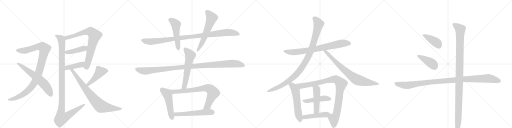
t = 0.00 s
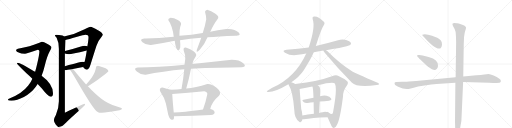
t = 4.65 s
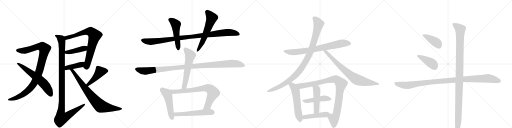
t = 9.30 s
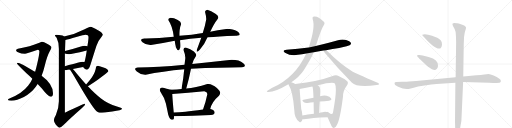
t = 13.95 s
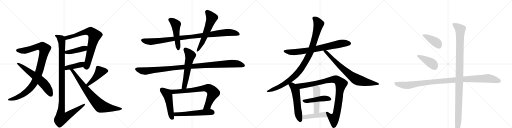
t = 18.60 s
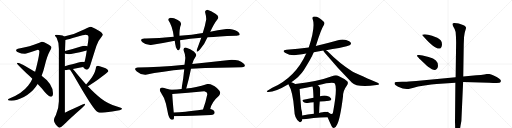
t = 23.25 s

The animated SVG that drew these frames (rendered in a browser with its animation timeline set to each time). Animation: 28 CSS @keyframes rules; one cycle of 23.25 s.

<svg version="1.1" viewBox="0 0 4096 1024" xmlns="http://www.w3.org/2000/svg">
  <g stroke="lightgray" stroke-dasharray="1,1" stroke-width="1" transform="scale(4, 4)">
    <line x1="0" y1="0" x2="256" y2="256"></line>
    <line x1="256" y1="0" x2="0" y2="256"></line>
    <line x1="128" y1="0" x2="128" y2="256"></line>
    <line x1="0" y1="128" x2="256" y2="128"></line>
    <line x1="256" y1="0" x2="512" y2="256"></line>
    <line x1="512" y1="0" x2="256" y2="256"></line>
    <line x1="384" y1="0" x2="384" y2="256"></line>
    <line x1="256" y1="128" x2="512" y2="128"></line>
    <line x1="512" y1="0" x2="768" y2="256"></line>
    <line x1="768" y1="0" x2="512" y2="256"></line>
    <line x1="640" y1="0" x2="640" y2="256"></line>
    <line x1="512" y1="128" x2="768" y2="128"></line>
    <line x1="768" y1="0" x2="1024" y2="256"></line>
    <line x1="1024" y1="0" x2="768" y2="256"></line>
    <line x1="896" y1="0" x2="896" y2="256"></line>
    <line x1="768" y1="128" x2="1024" y2="128"></line>
  </g>
<g transform="scale(1, -1) translate(0, -850)">
   <style type="text/css">
    @keyframes keyframes0 {
      from {
       stroke: black;
       stroke-dashoffset: 1025;
       stroke-width: 128;
       }
       77% {
       animation-timing-function: step-end;
       stroke: black;
       stroke-dashoffset: 0;
       stroke-width: 128;
       }
       to {
       stroke: black;
       stroke-width: 1024;
       }
       }
       #make-me-a-hanzi-animation-0 {
         animation: keyframes0 1.084147s both;
         animation-delay: 0.000000s;
         animation-timing-function: linear;
       }
    @keyframes keyframes1 {
      from {
       stroke: black;
       stroke-dashoffset: 628;
       stroke-width: 128;
       }
       67% {
       animation-timing-function: step-end;
       stroke: black;
       stroke-dashoffset: 0;
       stroke-width: 128;
       }
       to {
       stroke: black;
       stroke-width: 1024;
       }
       }
       #make-me-a-hanzi-animation-1 {
         animation: keyframes1 0.761068s both;
         animation-delay: 1.084147s;
         animation-timing-function: linear;
       }
    @keyframes keyframes2 {
      from {
       stroke: black;
       stroke-dashoffset: 780;
       stroke-width: 128;
       }
       72% {
       animation-timing-function: step-end;
       stroke: black;
       stroke-dashoffset: 0;
       stroke-width: 128;
       }
       to {
       stroke: black;
       stroke-width: 1024;
       }
       }
       #make-me-a-hanzi-animation-2 {
         animation: keyframes2 0.884766s both;
         animation-delay: 1.845215s;
         animation-timing-function: linear;
       }
    @keyframes keyframes3 {
      from {
       stroke: black;
       stroke-dashoffset: 430;
       stroke-width: 128;
       }
       58% {
       animation-timing-function: step-end;
       stroke: black;
       stroke-dashoffset: 0;
       stroke-width: 128;
       }
       to {
       stroke: black;
       stroke-width: 1024;
       }
       }
       #make-me-a-hanzi-animation-3 {
         animation: keyframes3 0.599935s both;
         animation-delay: 2.729980s;
         animation-timing-function: linear;
       }
    @keyframes keyframes4 {
      from {
       stroke: black;
       stroke-dashoffset: 414;
       stroke-width: 128;
       }
       57% {
       animation-timing-function: step-end;
       stroke: black;
       stroke-dashoffset: 0;
       stroke-width: 128;
       }
       to {
       stroke: black;
       stroke-width: 1024;
       }
       }
       #make-me-a-hanzi-animation-4 {
         animation: keyframes4 0.586914s both;
         animation-delay: 3.329915s;
         animation-timing-function: linear;
       }
    @keyframes keyframes5 {
      from {
       stroke: black;
       stroke-dashoffset: 1157;
       stroke-width: 128;
       }
       79% {
       animation-timing-function: step-end;
       stroke: black;
       stroke-dashoffset: 0;
       stroke-width: 128;
       }
       to {
       stroke: black;
       stroke-width: 1024;
       }
       }
       #make-me-a-hanzi-animation-5 {
         animation: keyframes5 1.191569s both;
         animation-delay: 3.916829s;
         animation-timing-function: linear;
       }
    @keyframes keyframes6 {
      from {
       stroke: black;
       stroke-dashoffset: 464;
       stroke-width: 128;
       }
       60% {
       animation-timing-function: step-end;
       stroke: black;
       stroke-dashoffset: 0;
       stroke-width: 128;
       }
       to {
       stroke: black;
       stroke-width: 1024;
       }
       }
       #make-me-a-hanzi-animation-6 {
         animation: keyframes6 0.627604s both;
         animation-delay: 5.108398s;
         animation-timing-function: linear;
       }
    @keyframes keyframes7 {
      from {
       stroke: black;
       stroke-dashoffset: 803;
       stroke-width: 128;
       }
       72% {
       animation-timing-function: step-end;
       stroke: black;
       stroke-dashoffset: 0;
       stroke-width: 128;
       }
       to {
       stroke: black;
       stroke-width: 1024;
       }
       }
       #make-me-a-hanzi-animation-7 {
         animation: keyframes7 0.903483s both;
         animation-delay: 5.736003s;
         animation-timing-function: linear;
       }
    @keyframes keyframes8 {
      from {
       stroke: black;
       stroke-dashoffset: 1028;
       stroke-width: 128;
       }
       77% {
       animation-timing-function: step-end;
       stroke: black;
       stroke-dashoffset: 0;
       stroke-width: 128;
       }
       to {
       stroke: black;
       stroke-width: 1024;
       }
       }
       #make-me-a-hanzi-animation-8 {
         animation: keyframes8 1.086589s both;
         animation-delay: 6.639486s;
         animation-timing-function: linear;
       }
    @keyframes keyframes9 {
      from {
       stroke: black;
       stroke-dashoffset: 507;
       stroke-width: 128;
       }
       62% {
       animation-timing-function: step-end;
       stroke: black;
       stroke-dashoffset: 0;
       stroke-width: 128;
       }
       to {
       stroke: black;
       stroke-width: 1024;
       }
       }
       #make-me-a-hanzi-animation-9 {
         animation: keyframes9 0.662598s both;
         animation-delay: 7.726074s;
         animation-timing-function: linear;
       }
    @keyframes keyframes10 {
      from {
       stroke: black;
       stroke-dashoffset: 594;
       stroke-width: 128;
       }
       66% {
       animation-timing-function: step-end;
       stroke: black;
       stroke-dashoffset: 0;
       stroke-width: 128;
       }
       to {
       stroke: black;
       stroke-width: 1024;
       }
       }
       #make-me-a-hanzi-animation-10 {
         animation: keyframes10 0.733398s both;
         animation-delay: 8.388672s;
         animation-timing-function: linear;
       }
    @keyframes keyframes11 {
      from {
       stroke: black;
       stroke-dashoffset: 1108;
       stroke-width: 128;
       }
       78% {
       animation-timing-function: step-end;
       stroke: black;
       stroke-dashoffset: 0;
       stroke-width: 128;
       }
       to {
       stroke: black;
       stroke-width: 1024;
       }
       }
       #make-me-a-hanzi-animation-11 {
         animation: keyframes11 1.151693s both;
         animation-delay: 9.122070s;
         animation-timing-function: linear;
       }
    @keyframes keyframes12 {
      from {
       stroke: black;
       stroke-dashoffset: 590;
       stroke-width: 128;
       }
       66% {
       animation-timing-function: step-end;
       stroke: black;
       stroke-dashoffset: 0;
       stroke-width: 128;
       }
       to {
       stroke: black;
       stroke-width: 1024;
       }
       }
       #make-me-a-hanzi-animation-12 {
         animation: keyframes12 0.730143s both;
         animation-delay: 10.273763s;
         animation-timing-function: linear;
       }
    @keyframes keyframes13 {
      from {
       stroke: black;
       stroke-dashoffset: 506;
       stroke-width: 128;
       }
       62% {
       animation-timing-function: step-end;
       stroke: black;
       stroke-dashoffset: 0;
       stroke-width: 128;
       }
       to {
       stroke: black;
       stroke-width: 1024;
       }
       }
       #make-me-a-hanzi-animation-13 {
         animation: keyframes13 0.661784s both;
         animation-delay: 11.003906s;
         animation-timing-function: linear;
       }
    @keyframes keyframes14 {
      from {
       stroke: black;
       stroke-dashoffset: 759;
       stroke-width: 128;
       }
       71% {
       animation-timing-function: step-end;
       stroke: black;
       stroke-dashoffset: 0;
       stroke-width: 128;
       }
       to {
       stroke: black;
       stroke-width: 1024;
       }
       }
       #make-me-a-hanzi-animation-14 {
         animation: keyframes14 0.867676s both;
         animation-delay: 11.665690s;
         animation-timing-function: linear;
       }
    @keyframes keyframes15 {
      from {
       stroke: black;
       stroke-dashoffset: 563;
       stroke-width: 128;
       }
       65% {
       animation-timing-function: step-end;
       stroke: black;
       stroke-dashoffset: 0;
       stroke-width: 128;
       }
       to {
       stroke: black;
       stroke-width: 1024;
       }
       }
       #make-me-a-hanzi-animation-15 {
         animation: keyframes15 0.708171s both;
         animation-delay: 12.533366s;
         animation-timing-function: linear;
       }
    @keyframes keyframes16 {
      from {
       stroke: black;
       stroke-dashoffset: 774;
       stroke-width: 128;
       }
       72% {
       animation-timing-function: step-end;
       stroke: black;
       stroke-dashoffset: 0;
       stroke-width: 128;
       }
       to {
       stroke: black;
       stroke-width: 1024;
       }
       }
       #make-me-a-hanzi-animation-16 {
         animation: keyframes16 0.879883s both;
         animation-delay: 13.241536s;
         animation-timing-function: linear;
       }
    @keyframes keyframes17 {
      from {
       stroke: black;
       stroke-dashoffset: 1027;
       stroke-width: 128;
       }
       77% {
       animation-timing-function: step-end;
       stroke: black;
       stroke-dashoffset: 0;
       stroke-width: 128;
       }
       to {
       stroke: black;
       stroke-width: 1024;
       }
       }
       #make-me-a-hanzi-animation-17 {
         animation: keyframes17 1.085775s both;
         animation-delay: 14.121419s;
         animation-timing-function: linear;
       }
    @keyframes keyframes18 {
      from {
       stroke: black;
       stroke-dashoffset: 781;
       stroke-width: 128;
       }
       72% {
       animation-timing-function: step-end;
       stroke: black;
       stroke-dashoffset: 0;
       stroke-width: 128;
       }
       to {
       stroke: black;
       stroke-width: 1024;
       }
       }
       #make-me-a-hanzi-animation-18 {
         animation: keyframes18 0.885579s both;
         animation-delay: 15.207194s;
         animation-timing-function: linear;
       }
    @keyframes keyframes19 {
      from {
       stroke: black;
       stroke-dashoffset: 574;
       stroke-width: 128;
       }
       65% {
       animation-timing-function: step-end;
       stroke: black;
       stroke-dashoffset: 0;
       stroke-width: 128;
       }
       to {
       stroke: black;
       stroke-width: 1024;
       }
       }
       #make-me-a-hanzi-animation-19 {
         animation: keyframes19 0.717122s both;
         animation-delay: 16.092773s;
         animation-timing-function: linear;
       }
    @keyframes keyframes20 {
      from {
       stroke: black;
       stroke-dashoffset: 997;
       stroke-width: 128;
       }
       76% {
       animation-timing-function: step-end;
       stroke: black;
       stroke-dashoffset: 0;
       stroke-width: 128;
       }
       to {
       stroke: black;
       stroke-width: 1024;
       }
       }
       #make-me-a-hanzi-animation-20 {
         animation: keyframes20 1.061361s both;
         animation-delay: 16.809896s;
         animation-timing-function: linear;
       }
    @keyframes keyframes21 {
      from {
       stroke: black;
       stroke-dashoffset: 466;
       stroke-width: 128;
       }
       60% {
       animation-timing-function: step-end;
       stroke: black;
       stroke-dashoffset: 0;
       stroke-width: 128;
       }
       to {
       stroke: black;
       stroke-width: 1024;
       }
       }
       #make-me-a-hanzi-animation-21 {
         animation: keyframes21 0.629232s both;
         animation-delay: 17.871257s;
         animation-timing-function: linear;
       }
    @keyframes keyframes22 {
      from {
       stroke: black;
       stroke-dashoffset: 484;
       stroke-width: 128;
       }
       61% {
       animation-timing-function: step-end;
       stroke: black;
       stroke-dashoffset: 0;
       stroke-width: 128;
       }
       to {
       stroke: black;
       stroke-width: 1024;
       }
       }
       #make-me-a-hanzi-animation-22 {
         animation: keyframes22 0.643880s both;
         animation-delay: 18.500488s;
         animation-timing-function: linear;
       }
    @keyframes keyframes23 {
      from {
       stroke: black;
       stroke-dashoffset: 451;
       stroke-width: 128;
       }
       59% {
       animation-timing-function: step-end;
       stroke: black;
       stroke-dashoffset: 0;
       stroke-width: 128;
       }
       to {
       stroke: black;
       stroke-width: 1024;
       }
       }
       #make-me-a-hanzi-animation-23 {
         animation: keyframes23 0.617025s both;
         animation-delay: 19.144368s;
         animation-timing-function: linear;
       }
    @keyframes keyframes24 {
      from {
       stroke: black;
       stroke-dashoffset: 416;
       stroke-width: 128;
       }
       58% {
       animation-timing-function: step-end;
       stroke: black;
       stroke-dashoffset: 0;
       stroke-width: 128;
       }
       to {
       stroke: black;
       stroke-width: 1024;
       }
       }
       #make-me-a-hanzi-animation-24 {
         animation: keyframes24 0.588542s both;
         animation-delay: 19.761393s;
         animation-timing-function: linear;
       }
    @keyframes keyframes25 {
      from {
       stroke: black;
       stroke-dashoffset: 417;
       stroke-width: 128;
       }
       58% {
       animation-timing-function: step-end;
       stroke: black;
       stroke-dashoffset: 0;
       stroke-width: 128;
       }
       to {
       stroke: black;
       stroke-width: 1024;
       }
       }
       #make-me-a-hanzi-animation-25 {
         animation: keyframes25 0.589355s both;
         animation-delay: 20.349935s;
         animation-timing-function: linear;
       }
    @keyframes keyframes26 {
      from {
       stroke: black;
       stroke-dashoffset: 1088;
       stroke-width: 128;
       }
       78% {
       animation-timing-function: step-end;
       stroke: black;
       stroke-dashoffset: 0;
       stroke-width: 128;
       }
       to {
       stroke: black;
       stroke-width: 1024;
       }
       }
       #make-me-a-hanzi-animation-26 {
         animation: keyframes26 1.135417s both;
         animation-delay: 20.939290s;
         animation-timing-function: linear;
       }
    @keyframes keyframes27 {
      from {
       stroke: black;
       stroke-dashoffset: 1138;
       stroke-width: 128;
       }
       79% {
       animation-timing-function: step-end;
       stroke: black;
       stroke-dashoffset: 0;
       stroke-width: 128;
       }
       to {
       stroke: black;
       stroke-width: 1024;
       }
       }
       #make-me-a-hanzi-animation-27 {
         animation: keyframes27 1.176107s both;
         animation-delay: 22.074707s;
         animation-timing-function: linear;
       }
</style>
<path d="M 340 516 Q 330 515 315 508 Q 242 476 143 461 Q 128 457 128 449 Q 129 436 154 428 Q 167 421 200 421 Q 208 422 303 453 Q 315 453 315 440 Q 315 414 298 342 Q 290 307 281 276 L 259 220 Q 245 187 226 167 Q 177 104 80 65 Q 63 59 63 52 Q 63 46 91 44 Q 135 46 191 75 Q 249 106 288 159 Q 294 167 301 178 L 333 244 Q 347 280 359 329 Q 377 402 399 442 Q 412 463 412 472 Q 412 481 380 499 Q 346 516 340 516 Z" fill="lightgray"></path> 
<path d="M 281 276 Q 278 279 272 281 Q 159 348 143 348 Q 135 348 135 344 Q 135 337 214 262 Q 238 241 259 220 L 301 178 Q 334 145 356 117 Q 391 77 408 77 Q 424 77 424 104 Q 424 178 333 244 L 281 276 Z" fill="lightgray"></path> 
<path d="M 724 637 Q 712 637 677 616 Q 604 577 512 558 C 483 552 494 524 523 531 Q 548 537 610 555 Q 673 572 683 572 Q 708 572 708 553 Q 708 534 699 480 L 694 447 L 694 446 Q 685 383 676 354 C 668 325 665 315 665 315 Q 667 312 673 304 Q 683 293 695 293 Q 712 293 725 336 Q 725 337 771 482 Q 786 528 810 553 Q 823 568 823 572 Q 823 586 784 609 Q 738 637 724 637 Z" fill="lightgray"></path> 
<path d="M 699 480 Q 691 484 676 484 Q 664 484 647 479 Q 572 455 520 443 C 491 436 490 430 519 422 Q 535 417 552 417 Q 571 417 694 447 C 723 454 727 470 699 480 Z" fill="lightgray"></path> 
<path d="M 519 290 Q 522 289 527 289 Q 541 291 557 294 L 583 299 Q 622 307 665 315 C 694 321 705 348 676 354 Q 669 356 659 356 Q 652 356 519 321 C 490 313 489 295 519 290 Z" fill="lightgray"></path> 
<path d="M 512 558 Q 509 562 500 566 Q 468 572 452 572 Q 439 572 439 568 Q 439 563 453 548 Q 471 512 471 461 L 471 41 Q 471 -13 447 -69 Q 431 -95 431 -112 Q 431 -127 447 -148 Q 467 -171 475 -171 Q 487 -171 508 -150 Q 535 -120 658 -11 Q 680 9 680 12 Q 680 19 676 20 Q 671 20 519 -51 L 519 290 L 519 321 L 519 422 L 520 443 L 523 531 C 524 553 524 553 512 558 Z" fill="lightgray"></path> 
<path d="M 703 160 Q 727 174 782 213 Q 867 276 867 281 Q 867 299 828 311 Q 802 322 783 325 Q 768 325 768 312 Q 765 278 737 234 Q 720 208 689 175 C 669 153 677 145 703 160 Z" fill="lightgray"></path> 
<path d="M 557 294 Q 565 290 612 208 Q 730 3 770 -38 Q 786 -51 796 -51 Q 831 -51 898 -41 Q 976 -30 976 -19 Q 976 -13 936 -1 Q 860 22 808 63 Q 763 96 703 160 L 689 175 Q 655 213 615 261 Q 596 285 583 299 C 563 321 538 317 557 294 Z" fill="lightgray"></path> 
<path d="M 1622 586 Q 1536 570 1436 564 L 1390 556 Q 1261 541 1154 542 Q 1111 538 1140 513 Q 1169 488 1208 490 Q 1315 507 1398 524 L 1440 528 Q 1519 541 1610 548 L 1660 552 Q 1706 554 1758 558.5 Q 1810 563 1888 564 Q 1900 563 1912 567.5 Q 1924 572 1912 588 Q 1880 622 1810 618 Q 1738 608 1682 596 L 1622 586 Z" fill="lightgray"></path> 
<path d="M 1436 564 Q 1435 580 1437 607 Q 1439 634 1448 654 Q 1453 675 1422 691 Q 1391 707 1364 708 Q 1344 703 1346 690 Q 1380 642 1390 556 L 1398 524 Q 1401 494 1408 470 Q 1428 425 1442 470 Q 1444 493 1440 528 L 1436 564 Z" fill="lightgray"></path> 
<path d="M 1658 772 Q 1643 770 1640 756 Q 1649 724 1650 696 Q 1642 647 1622 586 L 1610 548 Q 1587 484 1580 466 Q 1560 415 1598 452 Q 1639 500 1660 552 L 1682 596 Q 1712 661 1740 696 Q 1759 719 1723.5 741 Q 1688 763 1658 772 Z" fill="lightgray"></path> 
<path d="M 1936 312 Q 1977 317 1946 344.5 Q 1915 372 1854 372 Q 1699 355 1538 338 L 1476 332 Q 1257 310 1102 310 Q 1063 306 1094.5 278 Q 1126 250 1166 252 Q 1297 280 1474 296 L 1528 300 Q 1643 308 1749.5 308.5 Q 1856 309 1936 312 Z" fill="lightgray"></path> 
<path d="M 1538 338 Q 1547 373 1568 402 Q 1576 416 1551 438 Q 1525 459 1486 470 Q 1464 472 1470 444 Q 1485 407 1482 380 Q 1480 363 1476 332 L 1474 296 Q 1467 221 1452 138 C 1447 108 1482 113 1490 142 Q 1510 210 1528 300 L 1538 338 Z" fill="lightgray"></path> 
<path d="M 1366 132 Q 1334 139 1300 150 Q 1273 149 1280 122 Q 1316 68 1327 22 Q 1337 -25 1346 -67 Q 1357 -104 1373 -107 Q 1388 -109 1390 -101 Q 1392 -96 1392 -79 L 1390 -50 Q 1381 42 1378 98 C 1376 128 1376 130 1366 132 Z" fill="lightgray"></path> 
<path d="M 1452 138 Q 1421 133 1366 132 C 1336 131 1348 95 1378 98 Q 1506 109 1634 120 Q 1662 114 1658 94 Q 1645 29 1624 -26 C 1614 -54 1674 -51 1682 -22 Q 1694 35 1752 84 Q 1777 111 1735 146 Q 1692 181 1658 178 Q 1565 148 1490 142 L 1452 138 Z" fill="lightgray"></path> 
<path d="M 1392 -79 Q 1549 -77 1688 -69 Q 1719 -65 1717 -47 Q 1715 -30 1682 -22 L 1624 -26 Q 1538 -39 1484 -43 Q 1430 -47 1390 -50 C 1360 -52 1362 -79 1392 -79 Z" fill="lightgray"></path> 
<path d="M 2510 432 L 2587 446 L 2609 449 Q 2660 459 2713 467 Q 2789 482 2801 491 Q 2811 500 2807 509 Q 2800 522 2769 531 Q 2736 540 2704 528 Q 2617 503 2526 482 L 2470 471 Q 2385 459 2292 453 Q 2252 449 2280 429 Q 2326 401 2384 412 Q 2415 418 2450 423 L 2510 432 Z" fill="lightgray"></path> 
<path d="M 2331 193 Q 2395 236 2430 289 Q 2490 382 2510 432 L 2526 482 Q 2527 485 2528 487 Q 2567 614 2591 651 Q 2603 669 2586 681 Q 2543 724 2511 718 Q 2496 715 2501 698 Q 2525 635 2470 471 L 2450 423 Q 2363 231 2178 148 L 2142 127 Q 2127 120 2140 114 Q 2197 110 2307 176 L 2331 193 Z" fill="lightgray"></path> 
<path d="M 2587 446 Q 2588 439 2598 429 Q 2701 305 2814 191 Q 2854 148 3013 170 Q 3031 171 3032 176 Q 3035 183 3021 189 Q 2838 267 2819 279 Q 2723 336 2618 442 Q 2612 446 2609 449 C 2586 468 2572 472 2587 446 Z" fill="lightgray"></path> 
<path d="M 2362 178 Q 2347 188 2331 193 C 2303 203 2292 202 2307 176 Q 2343 119 2354 -27 Q 2355 -99 2396 -125 L 2399 -127 Q 2417 -131 2419 -104 L 2419 -73 Q 2418 -49 2410 -22 Q 2401 83 2397 139 C 2396 157 2388 162 2362 178 Z" fill="lightgray"></path> 
<path d="M 2621 -87 Q 2631 -112 2652 -157 Q 2661 -175 2671 -174 Q 2687 -171 2697 -146 Q 2722 -98 2744 78 Q 2744 127 2774 165 Q 2790 186 2778 200 Q 2756 222 2708 243 Q 2689 253 2655 241 Q 2550 201 2362 178 C 2332 174 2368 133 2397 139 Q 2401 139 2406 140 Q 2446 150 2499 159 L 2542 168 Q 2662 198 2679 182 Q 2700 142 2665 -43 Q 2664 -59 2656 -62 Q 2652 -66 2625 -48 Q 2616 -42 2613 -46 C 2602 -42 2609 -59 2621 -87 Z" fill="lightgray"></path> 
<path d="M 2558 38 Q 2598 42 2632 45 Q 2657 48 2649 62 Q 2639 78 2612 84 Q 2591 88 2560 81 L 2508 69 L 2428 52 Q 2410 48 2431 32 Q 2441 25 2461 27 Q 2485 31 2509 32 L 2558 38 Z" fill="lightgray"></path> 
<path d="M 2553 -53 Q 2554 -4 2558 38 L 2560 81 Q 2566 150 2554 157 Q 2548 164 2542 168 C 2519 187 2489 187 2499 159 Q 2505 153 2508 69 L 2509 32 Q 2509 -5 2511 -60 C 2512 -90 2552 -83 2553 -53 Z" fill="lightgray"></path> 
<path d="M 2419 -104 Q 2423 -105 2431 -104 Q 2492 -92 2621 -87 C 2651 -86 2642 -52 2613 -46 Q 2601 -42 2581 -47 Q 2566 -48 2553 -53 L 2511 -60 Q 2460 -66 2419 -73 C 2389 -78 2389 -102 2419 -104 Z" fill="lightgray"></path> 
<path d="M 3384 562 L 3419 524 Q 3428 514 3458 489 Q 3514 445 3529 471 Q 3535 478 3536 495 Q 3536 512 3527 526 Q 3515 539 3498 548 Q 3451 569 3425 573 L 3398 576 Q 3381 576 3378 573 Q 3376 570 3384 562 Z" fill="lightgray"></path> 
<path d="M 3342 395 L 3351 386 Q 3353 381 3360 376 L 3398 341 Q 3425 316 3431 312 L 3455 297 Q 3470 290 3480 291 Q 3489 292 3497 303 Q 3504 313 3504 325 Q 3504 352 3487 367 Q 3470 382 3429 394 L 3381 406 L 3353 410 Q 3342 412 3338 408 Q 3334 403 3342 395 Z" fill="lightgray"></path> 
<path d="M 3645 233 L 3329 203 L 3272 199 Q 3230 196 3218 196 L 3170 195 Q 3158 194 3157 188 Q 3152 169 3185 157 L 3222 142 L 3254 138 Q 3264 138 3269 139 L 3309 149 Q 3343 158 3383 164 L 3450 174 L 3493 178 L 3643 188 L 3705 194 L 3912 189 Q 3964 186 3973 187 L 3996 189 Q 4004 190 4007 201 Q 4009 211 3992 222 Q 3977 235 3949 247 Q 3921 258 3908 259 Q 3895 259 3874 255 Q 3852 251 3811 248 L 3706 238 L 3645 233 Z" fill="lightgray"></path> 
<path d="M 3710 498 L 3712 544 Q 3712 554 3713 559 L 3717 585 Q 3719 596 3724 610 Q 3729 624 3728 630 Q 3727 635 3717 644 Q 3706 652 3687 656 Q 3668 663 3656 664 L 3633 666 Q 3631 667 3622 662 Q 3616 656 3625 641 Q 3634 625 3637 618 L 3645 595 Q 3649 553 3649 511 L 3645 233 L 3643 188 L 3640 -123 L 3641 -155 Q 3641 -207 3656 -212 Q 3663 -215 3671 -204 Q 3679 -194 3684 -156 L 3691 -118 L 3705 194 L 3706 238 L 3710 498 Z" fill="lightgray"></path> 
      <clipPath id="make-me-a-hanzi-clip-0">
      <path d="M 340 516 Q 330 515 315 508 Q 242 476 143 461 Q 128 457 128 449 Q 129 436 154 428 Q 167 421 200 421 Q 208 422 303 453 Q 315 453 315 440 Q 315 414 298 342 Q 290 307 281 276 L 259 220 Q 245 187 226 167 Q 177 104 80 65 Q 63 59 63 52 Q 63 46 91 44 Q 135 46 191 75 Q 249 106 288 159 Q 294 167 301 178 L 333 244 Q 347 280 359 329 Q 377 402 399 442 Q 412 463 412 472 Q 412 481 380 499 Q 346 516 340 516 Z" fill="lightgray"></path>
      </clipPath>
      <path clip-path="url(#make-me-a-hanzi-clip-0)" d="M 138 448 L 191 444 L 320 479 L 339 477 L 357 457 L 312 273 L 275 188 L 255 159 L 208 113 L 160 82 L 120 64 L 69 53 " fill="none" id="make-me-a-hanzi-animation-0" stroke-dasharray="897 1794" stroke-linecap="round"></path>

      <clipPath id="make-me-a-hanzi-clip-1">
      <path d="M 281 276 Q 278 279 272 281 Q 159 348 143 348 Q 135 348 135 344 Q 135 337 214 262 Q 238 241 259 220 L 301 178 Q 334 145 356 117 Q 391 77 408 77 Q 424 77 424 104 Q 424 178 333 244 L 281 276 Z" fill="lightgray"></path>
      </clipPath>
      <path clip-path="url(#make-me-a-hanzi-clip-1)" d="M 140 344 L 230 281 L 344 187 L 372 155 L 407 92 " fill="none" id="make-me-a-hanzi-animation-1" stroke-dasharray="500 1000" stroke-linecap="round"></path>

      <clipPath id="make-me-a-hanzi-clip-2">
      <path d="M 724 637 Q 712 637 677 616 Q 604 577 512 558 C 483 552 494 524 523 531 Q 548 537 610 555 Q 673 572 683 572 Q 708 572 708 553 Q 708 534 699 480 L 694 447 L 694 446 Q 685 383 676 354 C 668 325 665 315 665 315 Q 667 312 673 304 Q 683 293 695 293 Q 712 293 725 336 Q 725 337 771 482 Q 786 528 810 553 Q 823 568 823 572 Q 823 586 784 609 Q 738 637 724 637 Z" fill="lightgray"></path>
      </clipPath>
      <path clip-path="url(#make-me-a-hanzi-clip-2)" d="M 522 554 L 535 548 L 680 594 L 714 599 L 730 595 L 757 567 L 698 335 L 692 320 L 680 318 " fill="none" id="make-me-a-hanzi-animation-2" stroke-dasharray="652 1304" stroke-linecap="round"></path>

      <clipPath id="make-me-a-hanzi-clip-3">
      <path d="M 699 480 Q 691 484 676 484 Q 664 484 647 479 Q 572 455 520 443 C 491 436 490 430 519 422 Q 535 417 552 417 Q 571 417 694 447 C 723 454 727 470 699 480 Z" fill="lightgray"></path>
      </clipPath>
      <path clip-path="url(#make-me-a-hanzi-clip-3)" d="M 526 427 L 675 462 L 692 475 " fill="none" id="make-me-a-hanzi-animation-3" stroke-dasharray="302 604" stroke-linecap="round"></path>

      <clipPath id="make-me-a-hanzi-clip-4">
      <path d="M 519 290 Q 522 289 527 289 Q 541 291 557 294 L 583 299 Q 622 307 665 315 C 694 321 705 348 676 354 Q 669 356 659 356 Q 652 356 519 321 C 490 313 489 295 519 290 Z" fill="lightgray"></path>
      </clipPath>
      <path clip-path="url(#make-me-a-hanzi-clip-4)" d="M 524 298 L 538 310 L 649 333 L 671 348 " fill="none" id="make-me-a-hanzi-animation-4" stroke-dasharray="286 572" stroke-linecap="round"></path>

      <clipPath id="make-me-a-hanzi-clip-5">
      <path d="M 512 558 Q 509 562 500 566 Q 468 572 452 572 Q 439 572 439 568 Q 439 563 453 548 Q 471 512 471 461 L 471 41 Q 471 -13 447 -69 Q 431 -95 431 -112 Q 431 -127 447 -148 Q 467 -171 475 -171 Q 487 -171 508 -150 Q 535 -120 658 -11 Q 680 9 680 12 Q 680 19 676 20 Q 671 20 519 -51 L 519 290 L 519 321 L 519 422 L 520 443 L 523 531 C 524 553 524 553 512 558 Z" fill="lightgray"></path>
      </clipPath>
      <path clip-path="url(#make-me-a-hanzi-clip-5)" d="M 446 567 L 488 538 L 495 510 L 495 19 L 486 -59 L 491 -94 L 525 -85 L 676 15 " fill="none" id="make-me-a-hanzi-animation-5" stroke-dasharray="1029 2058" stroke-linecap="round"></path>

      <clipPath id="make-me-a-hanzi-clip-6">
      <path d="M 703 160 Q 727 174 782 213 Q 867 276 867 281 Q 867 299 828 311 Q 802 322 783 325 Q 768 325 768 312 Q 765 278 737 234 Q 720 208 689 175 C 669 153 677 145 703 160 Z" fill="lightgray"></path>
      </clipPath>
      <path clip-path="url(#make-me-a-hanzi-clip-6)" d="M 860 284 L 802 278 L 746 210 L 705 176 L 704 168 " fill="none" id="make-me-a-hanzi-animation-6" stroke-dasharray="336 672" stroke-linecap="round"></path>

      <clipPath id="make-me-a-hanzi-clip-7">
      <path d="M 557 294 Q 565 290 612 208 Q 730 3 770 -38 Q 786 -51 796 -51 Q 831 -51 898 -41 Q 976 -30 976 -19 Q 976 -13 936 -1 Q 860 22 808 63 Q 763 96 703 160 L 689 175 Q 655 213 615 261 Q 596 285 583 299 C 563 321 538 317 557 294 Z" fill="lightgray"></path>
      </clipPath>
      <path clip-path="url(#make-me-a-hanzi-clip-7)" d="M 566 291 L 578 287 L 674 151 L 755 52 L 805 1 L 907 -17 L 972 -19 " fill="none" id="make-me-a-hanzi-animation-7" stroke-dasharray="675 1350" stroke-linecap="round"></path>

      <clipPath id="make-me-a-hanzi-clip-8">
      <path d="M 1622 586 Q 1536 570 1436 564 L 1390 556 Q 1261 541 1154 542 Q 1111 538 1140 513 Q 1169 488 1208 490 Q 1315 507 1398 524 L 1440 528 Q 1519 541 1610 548 L 1660 552 Q 1706 554 1758 558.5 Q 1810 563 1888 564 Q 1900 563 1912 567.5 Q 1924 572 1912 588 Q 1880 622 1810 618 Q 1738 608 1682 596 L 1622 586 Z" fill="lightgray"></path>
      </clipPath>
      <path clip-path="url(#make-me-a-hanzi-clip-8)" d="M 1142 527 L 1201 516 L 1244 519 L 1820 591 L 1875 587 L 1907 578 " fill="none" id="make-me-a-hanzi-animation-8" stroke-dasharray="900 1800" stroke-linecap="round"></path>

      <clipPath id="make-me-a-hanzi-clip-9">
      <path d="M 1436 564 Q 1435 580 1437 607 Q 1439 634 1448 654 Q 1453 675 1422 691 Q 1391 707 1364 708 Q 1344 703 1346 690 Q 1380 642 1390 556 L 1398 524 Q 1401 494 1408 470 Q 1428 425 1442 470 Q 1444 493 1440 528 L 1436 564 Z" fill="lightgray"></path>
      </clipPath>
      <path clip-path="url(#make-me-a-hanzi-clip-9)" d="M 1360 691 L 1380 682 L 1407 655 L 1426 465 " fill="none" id="make-me-a-hanzi-animation-9" stroke-dasharray="379 758" stroke-linecap="round"></path>

      <clipPath id="make-me-a-hanzi-clip-10">
      <path d="M 1658 772 Q 1643 770 1640 756 Q 1649 724 1650 696 Q 1642 647 1622 586 L 1610 548 Q 1587 484 1580 466 Q 1560 415 1598 452 Q 1639 500 1660 552 L 1682 596 Q 1712 661 1740 696 Q 1759 719 1723.5 741 Q 1688 763 1658 772 Z" fill="lightgray"></path>
      </clipPath>
      <path clip-path="url(#make-me-a-hanzi-clip-10)" d="M 1659 754 L 1693 706 L 1632 542 L 1602 479 L 1582 451 " fill="none" id="make-me-a-hanzi-animation-10" stroke-dasharray="466 932" stroke-linecap="round"></path>

      <clipPath id="make-me-a-hanzi-clip-11">
      <path d="M 1936 312 Q 1977 317 1946 344.5 Q 1915 372 1854 372 Q 1699 355 1538 338 L 1476 332 Q 1257 310 1102 310 Q 1063 306 1094.5 278 Q 1126 250 1166 252 Q 1297 280 1474 296 L 1528 300 Q 1643 308 1749.5 308.5 Q 1856 309 1936 312 Z" fill="lightgray"></path>
      </clipPath>
      <path clip-path="url(#make-me-a-hanzi-clip-11)" d="M 1096 296 L 1159 281 L 1485 316 L 1850 341 L 1899 339 L 1942 328 " fill="none" id="make-me-a-hanzi-animation-11" stroke-dasharray="980 1960" stroke-linecap="round"></path>

      <clipPath id="make-me-a-hanzi-clip-12">
      <path d="M 1538 338 Q 1547 373 1568 402 Q 1576 416 1551 438 Q 1525 459 1486 470 Q 1464 472 1470 444 Q 1485 407 1482 380 Q 1480 363 1476 332 L 1474 296 Q 1467 221 1452 138 C 1447 108 1482 113 1490 142 Q 1510 210 1528 300 L 1538 338 Z" fill="lightgray"></path>
      </clipPath>
      <path clip-path="url(#make-me-a-hanzi-clip-12)" d="M 1483 454 L 1508 429 L 1522 404 L 1477 166 L 1458 146 " fill="none" id="make-me-a-hanzi-animation-12" stroke-dasharray="462 924" stroke-linecap="round"></path>

      <clipPath id="make-me-a-hanzi-clip-13">
      <path d="M 1366 132 Q 1334 139 1300 150 Q 1273 149 1280 122 Q 1316 68 1327 22 Q 1337 -25 1346 -67 Q 1357 -104 1373 -107 Q 1388 -109 1390 -101 Q 1392 -96 1392 -79 L 1390 -50 Q 1381 42 1378 98 C 1376 128 1376 130 1366 132 Z" fill="lightgray"></path>
      </clipPath>
      <path clip-path="url(#make-me-a-hanzi-clip-13)" d="M 1297 131 L 1337 100 L 1341 90 L 1378 -95 " fill="none" id="make-me-a-hanzi-animation-13" stroke-dasharray="378 756" stroke-linecap="round"></path>

      <clipPath id="make-me-a-hanzi-clip-14">
      <path d="M 1452 138 Q 1421 133 1366 132 C 1336 131 1348 95 1378 98 Q 1506 109 1634 120 Q 1662 114 1658 94 Q 1645 29 1624 -26 C 1614 -54 1674 -51 1682 -22 Q 1694 35 1752 84 Q 1777 111 1735 146 Q 1692 181 1658 178 Q 1565 148 1490 142 L 1452 138 Z" fill="lightgray"></path>
      </clipPath>
      <path clip-path="url(#make-me-a-hanzi-clip-14)" d="M 1375 129 L 1383 119 L 1399 116 L 1505 125 L 1640 146 L 1676 139 L 1701 116 L 1702 95 L 1664 8 L 1631 -21 " fill="none" id="make-me-a-hanzi-animation-14" stroke-dasharray="631 1262" stroke-linecap="round"></path>

      <clipPath id="make-me-a-hanzi-clip-15">
      <path d="M 1392 -79 Q 1549 -77 1688 -69 Q 1719 -65 1717 -47 Q 1715 -30 1682 -22 L 1624 -26 Q 1538 -39 1484 -43 Q 1430 -47 1390 -50 C 1360 -52 1362 -79 1392 -79 Z" fill="lightgray"></path>
      </clipPath>
      <path clip-path="url(#make-me-a-hanzi-clip-15)" d="M 1397 -57 L 1406 -64 L 1433 -64 L 1647 -47 L 1701 -49 " fill="none" id="make-me-a-hanzi-animation-15" stroke-dasharray="435 870" stroke-linecap="round"></path>

      <clipPath id="make-me-a-hanzi-clip-16">
      <path d="M 2510 432 L 2587 446 L 2609 449 Q 2660 459 2713 467 Q 2789 482 2801 491 Q 2811 500 2807 509 Q 2800 522 2769 531 Q 2736 540 2704 528 Q 2617 503 2526 482 L 2470 471 Q 2385 459 2292 453 Q 2252 449 2280 429 Q 2326 401 2384 412 Q 2415 418 2450 423 L 2510 432 Z" fill="lightgray"></path>
      </clipPath>
      <path clip-path="url(#make-me-a-hanzi-clip-16)" d="M 2283 443 L 2307 435 L 2372 434 L 2529 458 L 2729 503 L 2793 504 " fill="none" id="make-me-a-hanzi-animation-16" stroke-dasharray="646 1292" stroke-linecap="round"></path>

      <clipPath id="make-me-a-hanzi-clip-17">
      <path d="M 2331 193 Q 2395 236 2430 289 Q 2490 382 2510 432 L 2526 482 Q 2527 485 2528 487 Q 2567 614 2591 651 Q 2603 669 2586 681 Q 2543 724 2511 718 Q 2496 715 2501 698 Q 2525 635 2470 471 L 2450 423 Q 2363 231 2178 148 L 2142 127 Q 2127 120 2140 114 Q 2197 110 2307 176 L 2331 193 Z" fill="lightgray"></path>
      </clipPath>
      <path clip-path="url(#make-me-a-hanzi-clip-17)" d="M 2513 705 L 2537 682 L 2549 658 L 2509 505 L 2476 418 L 2435 341 L 2398 287 L 2326 215 L 2240 159 L 2145 120 " fill="none" id="make-me-a-hanzi-animation-17" stroke-dasharray="899 1798" stroke-linecap="round"></path>

      <clipPath id="make-me-a-hanzi-clip-18">
      <path d="M 2587 446 Q 2588 439 2598 429 Q 2701 305 2814 191 Q 2854 148 3013 170 Q 3031 171 3032 176 Q 3035 183 3021 189 Q 2838 267 2819 279 Q 2723 336 2618 442 Q 2612 446 2609 449 C 2586 468 2572 472 2587 446 Z" fill="lightgray"></path>
      </clipPath>
      <path clip-path="url(#make-me-a-hanzi-clip-18)" d="M 2593 444 L 2607 437 L 2753 291 L 2848 217 L 2935 192 L 3026 178 " fill="none" id="make-me-a-hanzi-animation-18" stroke-dasharray="653 1306" stroke-linecap="round"></path>

      <clipPath id="make-me-a-hanzi-clip-19">
      <path d="M 2362 178 Q 2347 188 2331 193 C 2303 203 2292 202 2307 176 Q 2343 119 2354 -27 Q 2355 -99 2396 -125 L 2399 -127 Q 2417 -131 2419 -104 L 2419 -73 Q 2418 -49 2410 -22 Q 2401 83 2397 139 C 2396 157 2388 162 2362 178 Z" fill="lightgray"></path>
      </clipPath>
      <path clip-path="url(#make-me-a-hanzi-clip-19)" d="M 2316 176 L 2344 160 L 2364 125 L 2383 -36 L 2404 -117 " fill="none" id="make-me-a-hanzi-animation-19" stroke-dasharray="446 892" stroke-linecap="round"></path>

      <clipPath id="make-me-a-hanzi-clip-20">
      <path d="M 2621 -87 Q 2631 -112 2652 -157 Q 2661 -175 2671 -174 Q 2687 -171 2697 -146 Q 2722 -98 2744 78 Q 2744 127 2774 165 Q 2790 186 2778 200 Q 2756 222 2708 243 Q 2689 253 2655 241 Q 2550 201 2362 178 C 2332 174 2368 133 2397 139 Q 2401 139 2406 140 Q 2446 150 2499 159 L 2542 168 Q 2662 198 2679 182 Q 2700 142 2665 -43 Q 2664 -59 2656 -62 Q 2652 -66 2625 -48 Q 2616 -42 2613 -46 C 2602 -42 2609 -59 2621 -87 Z" fill="lightgray"></path>
      </clipPath>
      <path clip-path="url(#make-me-a-hanzi-clip-20)" d="M 2372 178 L 2382 169 L 2408 162 L 2671 216 L 2689 215 L 2713 199 L 2728 181 L 2708 27 L 2688 -73 L 2671 -100 L 2644 -84 L 2618 -52 " fill="none" id="make-me-a-hanzi-animation-20" stroke-dasharray="869 1738" stroke-linecap="round"></path>

      <clipPath id="make-me-a-hanzi-clip-21">
      <path d="M 2558 38 Q 2598 42 2632 45 Q 2657 48 2649 62 Q 2639 78 2612 84 Q 2591 88 2560 81 L 2508 69 L 2428 52 Q 2410 48 2431 32 Q 2441 25 2461 27 Q 2485 31 2509 32 L 2558 38 Z" fill="lightgray"></path>
      </clipPath>
      <path clip-path="url(#make-me-a-hanzi-clip-21)" d="M 2429 42 L 2584 63 L 2614 64 L 2637 57 " fill="none" id="make-me-a-hanzi-animation-21" stroke-dasharray="338 676" stroke-linecap="round"></path>

      <clipPath id="make-me-a-hanzi-clip-22">
      <path d="M 2553 -53 Q 2554 -4 2558 38 L 2560 81 Q 2566 150 2554 157 Q 2548 164 2542 168 C 2519 187 2489 187 2499 159 Q 2505 153 2508 69 L 2509 32 Q 2509 -5 2511 -60 C 2512 -90 2552 -83 2553 -53 Z" fill="lightgray"></path>
      </clipPath>
      <path clip-path="url(#make-me-a-hanzi-clip-22)" d="M 2506 160 L 2533 137 L 2535 117 L 2532 -28 L 2517 -51 " fill="none" id="make-me-a-hanzi-animation-22" stroke-dasharray="356 712" stroke-linecap="round"></path>

      <clipPath id="make-me-a-hanzi-clip-23">
      <path d="M 2419 -104 Q 2423 -105 2431 -104 Q 2492 -92 2621 -87 C 2651 -86 2642 -52 2613 -46 Q 2601 -42 2581 -47 Q 2566 -48 2553 -53 L 2511 -60 Q 2460 -66 2419 -73 C 2389 -78 2389 -102 2419 -104 Z" fill="lightgray"></path>
      </clipPath>
      <path clip-path="url(#make-me-a-hanzi-clip-23)" d="M 2425 -96 L 2443 -85 L 2576 -68 L 2595 -67 L 2610 -82 " fill="none" id="make-me-a-hanzi-animation-23" stroke-dasharray="323 646" stroke-linecap="round"></path>

      <clipPath id="make-me-a-hanzi-clip-24">
      <path d="M 3384 562 L 3419 524 Q 3428 514 3458 489 Q 3514 445 3529 471 Q 3535 478 3536 495 Q 3536 512 3527 526 Q 3515 539 3498 548 Q 3451 569 3425 573 L 3398 576 Q 3381 576 3378 573 Q 3376 570 3384 562 Z" fill="lightgray"></path>
      </clipPath>
      <path clip-path="url(#make-me-a-hanzi-clip-24)" d="M 3383 569 L 3416 556 L 3485 514 L 3513 480 " fill="none" id="make-me-a-hanzi-animation-24" stroke-dasharray="288 576" stroke-linecap="round"></path>

      <clipPath id="make-me-a-hanzi-clip-25">
      <path d="M 3342 395 L 3351 386 Q 3353 381 3360 376 L 3398 341 Q 3425 316 3431 312 L 3455 297 Q 3470 290 3480 291 Q 3489 292 3497 303 Q 3504 313 3504 325 Q 3504 352 3487 367 Q 3470 382 3429 394 L 3381 406 L 3353 410 Q 3342 412 3338 408 Q 3334 403 3342 395 Z" fill="lightgray"></path>
      </clipPath>
      <path clip-path="url(#make-me-a-hanzi-clip-25)" d="M 3346 403 L 3459 340 L 3476 313 " fill="none" id="make-me-a-hanzi-animation-25" stroke-dasharray="289 578" stroke-linecap="round"></path>

      <clipPath id="make-me-a-hanzi-clip-26">
      <path d="M 3645 233 L 3329 203 L 3272 199 Q 3230 196 3218 196 L 3170 195 Q 3158 194 3157 188 Q 3152 169 3185 157 L 3222 142 L 3254 138 Q 3264 138 3269 139 L 3309 149 Q 3343 158 3383 164 L 3450 174 L 3493 178 L 3643 188 L 3705 194 L 3912 189 Q 3964 186 3973 187 L 3996 189 Q 4004 190 4007 201 Q 4009 211 3992 222 Q 3977 235 3949 247 Q 3921 258 3908 259 Q 3895 259 3874 255 Q 3852 251 3811 248 L 3706 238 L 3645 233 Z" fill="lightgray"></path>
      </clipPath>
      <path clip-path="url(#make-me-a-hanzi-clip-26)" d="M 3168 183 L 3183 176 L 3260 168 L 3481 198 L 3700 216 L 3897 224 L 3993 203 " fill="none" id="make-me-a-hanzi-animation-26" stroke-dasharray="960 1920" stroke-linecap="round"></path>

      <clipPath id="make-me-a-hanzi-clip-27">
      <path d="M 3710 498 L 3712 544 Q 3712 554 3713 559 L 3717 585 Q 3719 596 3724 610 Q 3729 624 3728 630 Q 3727 635 3717 644 Q 3706 652 3687 656 Q 3668 663 3656 664 L 3633 666 Q 3631 667 3622 662 Q 3616 656 3625 641 Q 3634 625 3637 618 L 3645 595 Q 3649 553 3649 511 L 3645 233 L 3643 188 L 3640 -123 L 3641 -155 Q 3641 -207 3656 -212 Q 3663 -215 3671 -204 Q 3679 -194 3684 -156 L 3691 -118 L 3705 194 L 3706 238 L 3710 498 Z" fill="lightgray"></path>
      </clipPath>
      <path clip-path="url(#make-me-a-hanzi-clip-27)" d="M 3631 655 L 3682 614 L 3668 -62 L 3659 -202 " fill="none" id="make-me-a-hanzi-animation-27" stroke-dasharray="1010 2020" stroke-linecap="round"></path>

</g>
</svg>
